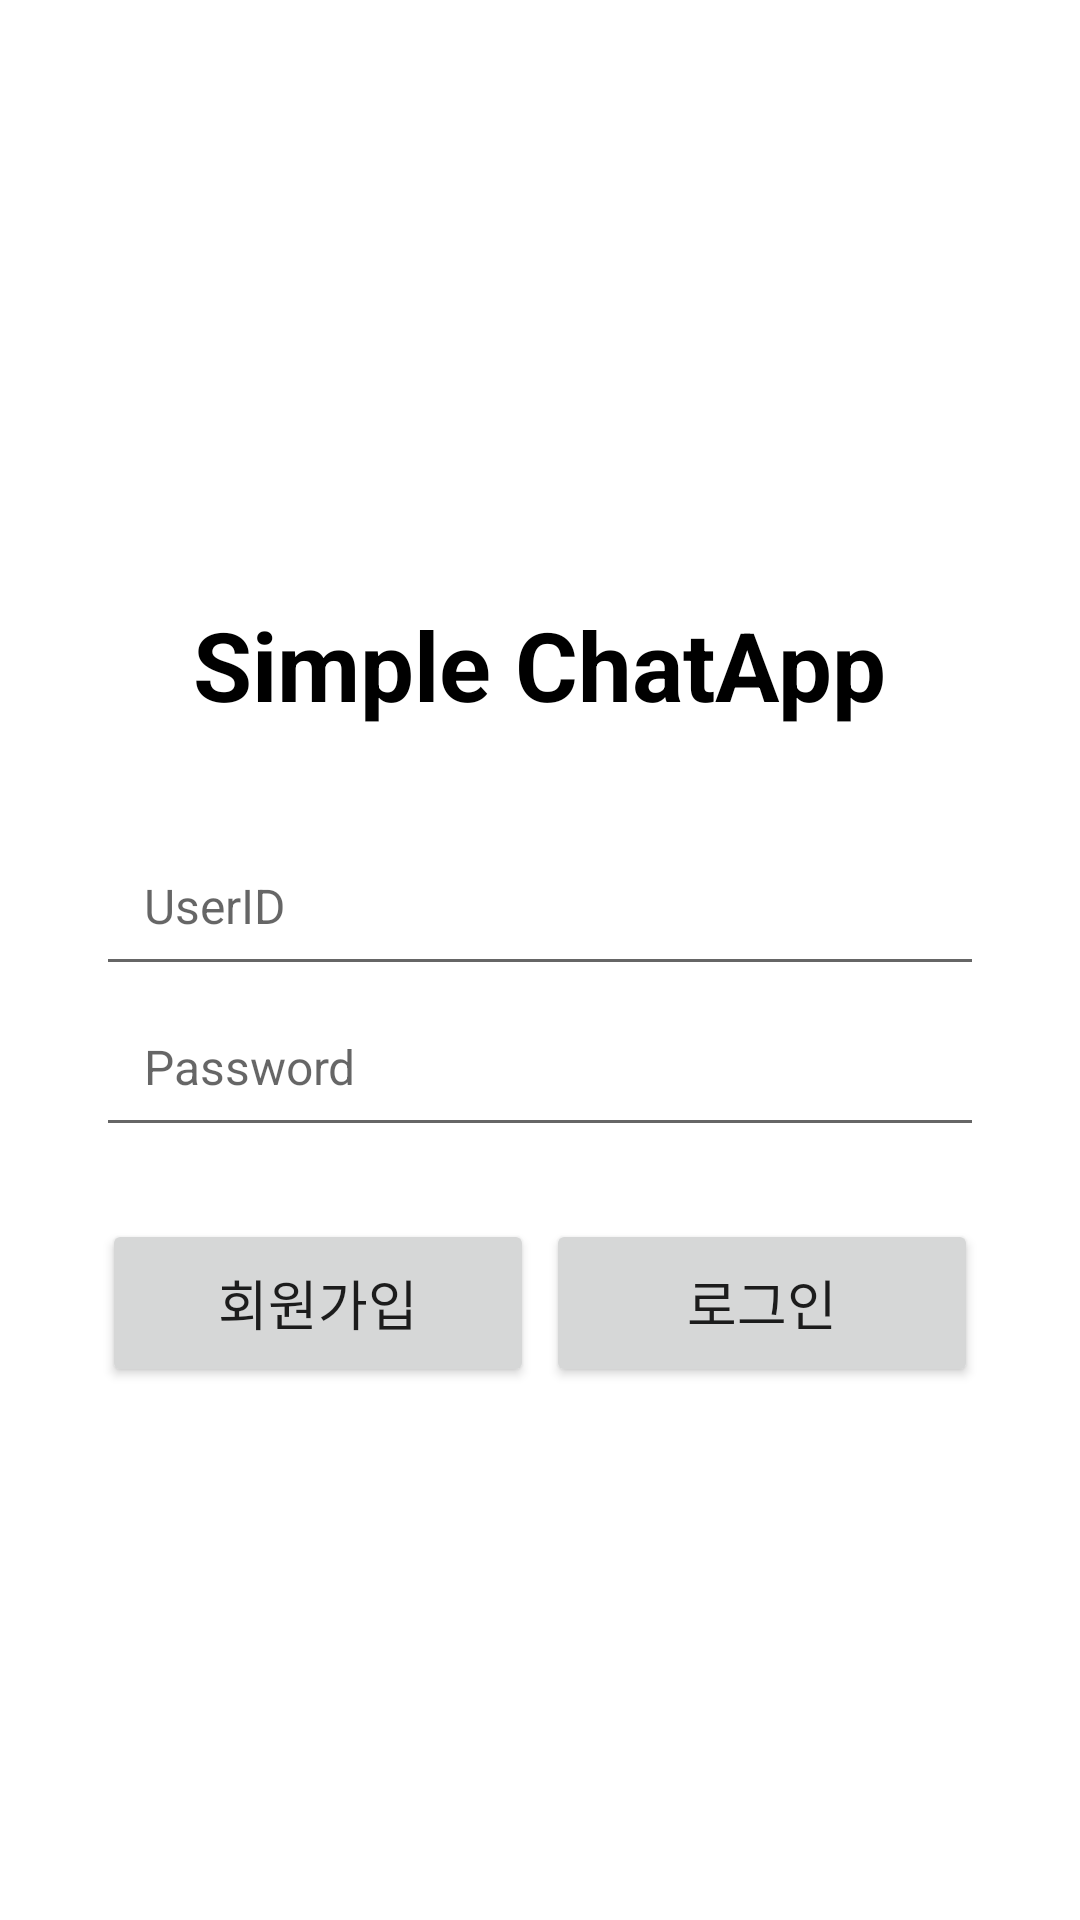

Reconstruct the res/layout file that produces this screen, plus the resources it refers to.
<!-- AndroidManifest.xml: application theme Theme.SimpleChatAppv2 -->
<!-- res/layout/activity_login.xml -->
<?xml version="1.0" encoding="utf-8"?>
<androidx.constraintlayout.widget.ConstraintLayout xmlns:android="http://schemas.android.com/apk/res/android"
    xmlns:app="http://schemas.android.com/apk/res-auto"
    xmlns:tools="http://schemas.android.com/tools"
    android:layout_width="match_parent"
    android:layout_height="match_parent"
    tools:context=".LoginActivity">

    <TextView
        android:id="@+id/logo"
        android:layout_width="wrap_content"
        android:layout_height="wrap_content"
        android:layout_marginTop="200dp"
        android:text="Simple ChatApp"
        android:textColor="@color/black"
        android:textSize="32sp"
        android:textStyle="bold"
        app:layout_constraintEnd_toEndOf="parent"
        app:layout_constraintStart_toStartOf="parent"
        app:layout_constraintTop_toTopOf="parent" />

    <LinearLayout
        android:id="@+id/linearLayout"
        android:layout_width="wrap_content"
        android:layout_height="wrap_content"
        android:layout_marginTop="32dp"
        android:orientation="vertical"
        app:layout_constraintEnd_toEndOf="parent"
        app:layout_constraintStart_toStartOf="parent"
        app:layout_constraintTop_toBottomOf="@+id/logo">

        <EditText
            android:id="@+id/id_edit"
            android:layout_width="296dp"
            android:layout_height="wrap_content"
            android:ems="10"
            android:hint="UserID"
            android:inputType="textEmailAddress"
            android:padding="@dimen/spacing_m"
            android:textSize="16sp" />

        <EditText
            android:id="@+id/pw_edit"
            android:layout_width="296dp"
            android:layout_height="wrap_content"
            android:ems="10"
            android:hint="Password"
            android:inputType="textPassword"
            android:padding="@dimen/spacing_m"
            android:textSize="16sp" />
    </LinearLayout>

    <LinearLayout
        android:layout_width="wrap_content"
        android:layout_height="wrap_content"
        android:layout_marginTop="@dimen/spacing_l"
        android:orientation="horizontal"
        app:layout_constraintEnd_toEndOf="parent"
        app:layout_constraintStart_toStartOf="parent"
        app:layout_constraintTop_toBottomOf="@+id/linearLayout">

        <Button
            android:id="@+id/register_btn"
            android:layout_width="144dp"
            android:layout_height="56dp"
            android:layout_marginEnd="@dimen/spacing_xs"
            android:layout_marginRight="@dimen/spacing_xs"
            android:text="회원가입"
            android:textSize="18sp" />

        <Button
            android:id="@+id/login_btn"
            android:layout_width="144dp"
            android:layout_height="56dp"
            android:text="로그인"
            android:textSize="18sp" />
    </LinearLayout>

</androidx.constraintlayout.widget.ConstraintLayout>
<!-- resources referenced by this layout -->
<resources>
  <color name="black">#FF000000</color>
  <dimen name="spacing_l">24dp</dimen>
  <dimen name="spacing_m">16dp</dimen>
  <dimen name="spacing_xs">4dp</dimen>
  <style name="Theme.SimpleChatAppv2" parent="Theme.MaterialComponents.DayNight.DarkActionBar">
          <item name="windowNoTitle">true</item>
          
          <item name="colorPrimary">@color/black</item>
          <item name="colorPrimaryVariant">@color/black</item>
          <item name="colorOnPrimary">@color/white</item>
          
          <item name="colorSecondary">@color/teal_200</item>
          <item name="colorSecondaryVariant">@color/teal_700</item>
          <item name="colorOnSecondary">@color/black</item>
          
          <item name="android:statusBarColor" tools:targetApi="l">?attr/colorPrimaryVariant</item>
          
      </style>
  <color name="white">#FFFFFFFF</color>
  <color name="teal_200">#FF03DAC5</color>
  <color name="teal_700">#FF018786</color>
</resources>
